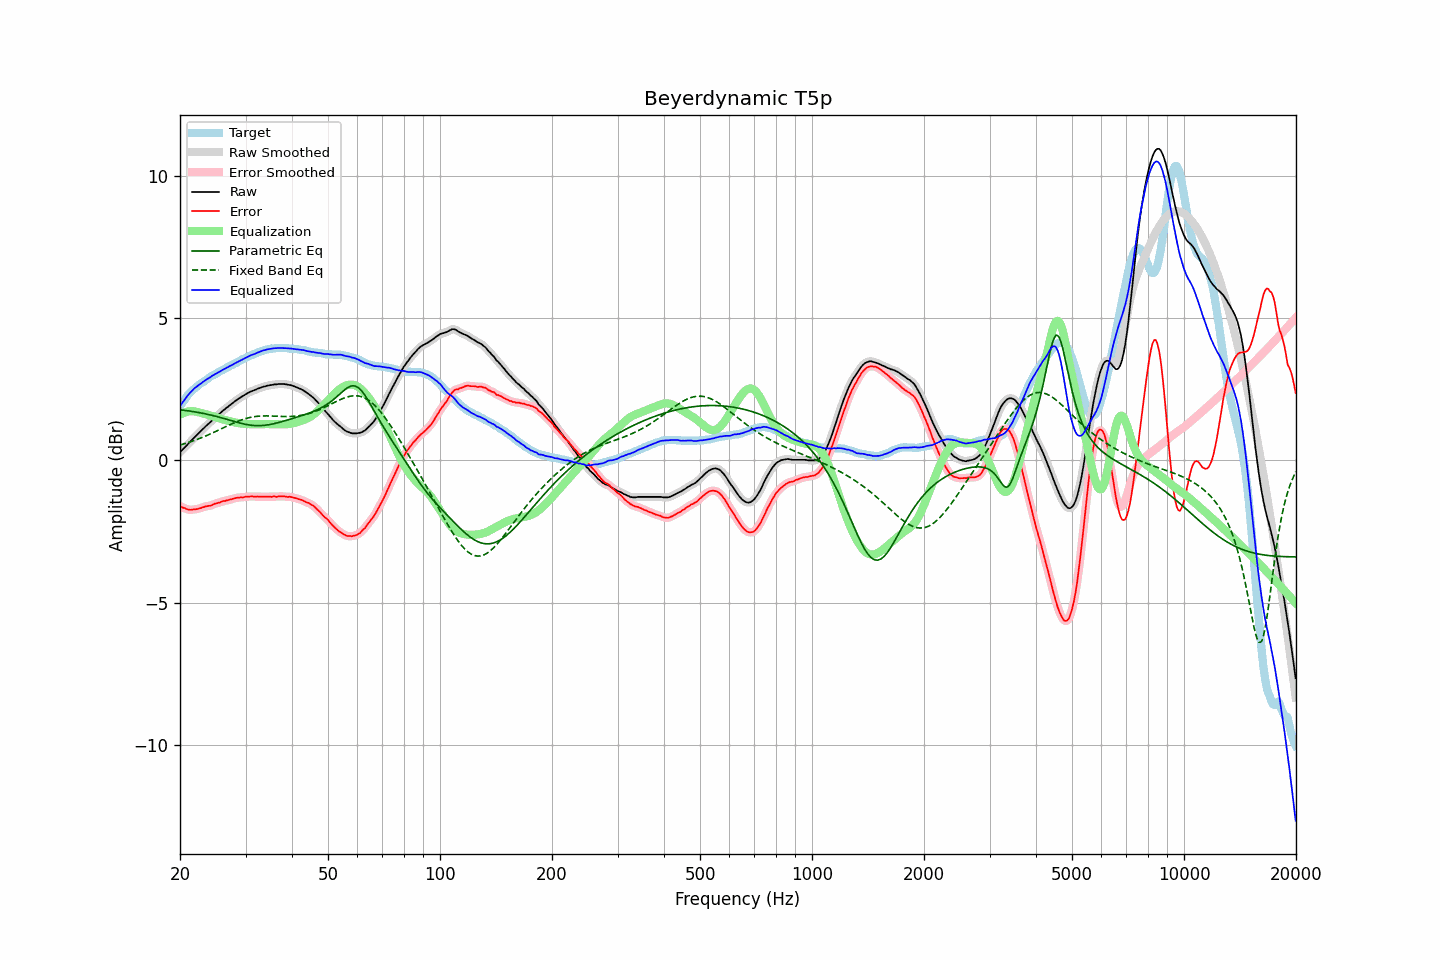

Data behind this chart, as committed beside it:
frequency, raw, error, smoothed, error_smoothed, equalization, parametric_eq, fixed_band_eq, equalized_raw, equalized_smoothed, target
20.00, 0.29, -1.60, 0.29, -1.61, 1.61, 1.78, 0.54, 1.90, 1.90, 1.89
20.20, 0.35, -1.63, 0.35, -1.63, 1.64, 1.77, 0.56, 1.99, 1.98, 1.98
20.40, 0.40, -1.66, 0.40, -1.66, 1.66, 1.76, 0.57, 2.06, 2.07, 2.07
20.61, 0.46, -1.67, 0.46, -1.68, 1.68, 1.76, 0.59, 2.14, 2.15, 2.13
20.81, 0.52, -1.70, 0.52, -1.70, 1.70, 1.75, 0.61, 2.22, 2.22, 2.23
21.02, 0.58, -1.72, 0.58, -1.72, 1.71, 1.74, 0.63, 2.30, 2.29, 2.30
21.23, 0.63, -1.73, 0.63, -1.73, 1.72, 1.73, 0.64, 2.35, 2.36, 2.36
21.44, 0.69, -1.73, 0.69, -1.73, 1.73, 1.72, 0.66, 2.42, 2.42, 2.43
21.66, 0.75, -1.72, 0.75, -1.73, 1.73, 1.72, 0.68, 2.48, 2.48, 2.47
21.87, 0.81, -1.71, 0.81, -1.72, 1.72, 1.71, 0.70, 2.53, 2.53, 2.53
22.09, 0.86, -1.71, 0.86, -1.71, 1.71, 1.70, 0.72, 2.57, 2.58, 2.57
22.31, 0.92, -1.70, 0.92, -1.70, 1.70, 1.69, 0.74, 2.62, 2.62, 2.62
22.54, 0.98, -1.68, 0.98, -1.69, 1.68, 1.68, 0.77, 2.66, 2.66, 2.66
22.76, 1.03, -1.67, 1.03, -1.67, 1.67, 1.67, 0.79, 2.70, 2.70, 2.70
22.99, 1.09, -1.64, 1.09, -1.65, 1.65, 1.66, 0.81, 2.74, 2.74, 2.73
23.22, 1.14, -1.63, 1.14, -1.63, 1.64, 1.64, 0.83, 2.78, 2.78, 2.77
23.45, 1.20, -1.61, 1.20, -1.61, 1.62, 1.63, 0.86, 2.82, 2.82, 2.81
23.69, 1.25, -1.60, 1.25, -1.61, 1.61, 1.62, 0.88, 2.86, 2.86, 2.85
23.92, 1.30, -1.59, 1.30, -1.60, 1.59, 1.61, 0.91, 2.89, 2.89, 2.90
24.16, 1.35, -1.59, 1.35, -1.58, 1.57, 1.59, 0.93, 2.93, 2.93, 2.94
24.40, 1.41, -1.56, 1.41, -1.56, 1.56, 1.58, 0.96, 2.97, 2.97, 2.97
24.65, 1.46, -1.53, 1.46, -1.54, 1.54, 1.57, 0.98, 3.00, 3.00, 2.99
24.89, 1.51, -1.51, 1.51, -1.52, 1.52, 1.55, 1.01, 3.03, 3.03, 3.03
25.14, 1.56, -1.50, 1.56, -1.50, 1.50, 1.54, 1.04, 3.06, 3.06, 3.06
25.39, 1.61, -1.48, 1.61, -1.49, 1.48, 1.52, 1.06, 3.10, 3.10, 3.10
25.65, 1.66, -1.47, 1.66, -1.47, 1.47, 1.51, 1.09, 3.13, 3.13, 3.13
25.91, 1.71, -1.44, 1.71, -1.45, 1.45, 1.49, 1.12, 3.16, 3.16, 3.15
26.16, 1.76, -1.42, 1.76, -1.43, 1.43, 1.48, 1.15, 3.20, 3.19, 3.19
26.43, 1.80, -1.42, 1.80, -1.42, 1.42, 1.46, 1.17, 3.22, 3.22, 3.22
26.69, 1.85, -1.40, 1.85, -1.41, 1.40, 1.44, 1.20, 3.25, 3.25, 3.25
26.96, 1.89, -1.39, 1.89, -1.39, 1.39, 1.43, 1.23, 3.28, 3.28, 3.28
27.23, 1.94, -1.37, 1.94, -1.38, 1.37, 1.41, 1.25, 3.31, 3.31, 3.31
27.50, 1.98, -1.36, 1.98, -1.36, 1.36, 1.39, 1.28, 3.34, 3.34, 3.34
27.77, 2.02, -1.34, 2.02, -1.35, 1.35, 1.38, 1.30, 3.37, 3.37, 3.36
28.05, 2.07, -1.33, 2.07, -1.33, 1.33, 1.36, 1.33, 3.40, 3.40, 3.40
28.33, 2.11, -1.31, 2.11, -1.32, 1.32, 1.35, 1.35, 3.43, 3.43, 3.42
28.62, 2.15, -1.30, 2.15, -1.31, 1.31, 1.33, 1.37, 3.46, 3.46, 3.45
28.90, 2.19, -1.30, 2.19, -1.30, 1.30, 1.32, 1.40, 3.49, 3.49, 3.49
29.19, 2.22, -1.29, 2.22, -1.30, 1.30, 1.30, 1.42, 3.52, 3.52, 3.51
29.48, 2.26, -1.30, 2.26, -1.29, 1.29, 1.29, 1.44, 3.55, 3.55, 3.56
29.78, 2.29, -1.28, 2.29, -1.29, 1.28, 1.27, 1.45, 3.57, 3.58, 3.57
30.08, 2.33, -1.27, 2.33, -1.28, 1.28, 1.26, 1.47, 3.61, 3.61, 3.60
30.38, 2.36, -1.27, 2.36, -1.27, 1.28, 1.25, 1.49, 3.64, 3.64, 3.63
30.68, 2.39, -1.27, 2.39, -1.27, 1.27, 1.24, 1.50, 3.66, 3.66, 3.66
30.99, 2.42, -1.26, 2.42, -1.27, 1.27, 1.24, 1.51, 3.69, 3.69, 3.68
31.30, 2.44, -1.26, 2.44, -1.27, 1.27, 1.23, 1.52, 3.71, 3.71, 3.70
31.61, 2.46, -1.27, 2.46, -1.27, 1.27, 1.22, 1.53, 3.73, 3.73, 3.73
31.93, 2.48, -1.27, 2.48, -1.27, 1.27, 1.22, 1.54, 3.75, 3.75, 3.75
32.24, 2.51, -1.26, 2.51, -1.27, 1.27, 1.22, 1.55, 3.78, 3.78, 3.77
32.57, 2.53, -1.27, 2.53, -1.27, 1.27, 1.22, 1.55, 3.80, 3.80, 3.80
32.89, 2.55, -1.27, 2.55, -1.27, 1.27, 1.22, 1.56, 3.82, 3.83, 3.82
33.22, 2.57, -1.27, 2.57, -1.28, 1.27, 1.22, 1.56, 3.84, 3.84, 3.84
33.55, 2.59, -1.27, 2.59, -1.27, 1.27, 1.23, 1.56, 3.86, 3.86, 3.86
33.89, 2.60, -1.27, 2.60, -1.27, 1.28, 1.23, 1.56, 3.88, 3.88, 3.87
34.23, 2.62, -1.27, 2.62, -1.27, 1.28, 1.24, 1.56, 3.89, 3.89, 3.89
34.57, 2.63, -1.27, 2.63, -1.28, 1.28, 1.25, 1.56, 3.91, 3.90, 3.90
34.92, 2.64, -1.27, 2.64, -1.28, 1.27, 1.26, 1.56, 3.91, 3.92, 3.91
35.27, 2.65, -1.28, 2.65, -1.27, 1.27, 1.27, 1.56, 3.92, 3.92, 3.93
35.62, 2.66, -1.26, 2.66, -1.27, 1.27, 1.28, 1.56, 3.93, 3.93, 3.92
35.97, 2.67, -1.26, 2.67, -1.27, 1.27, 1.30, 1.55, 3.94, 3.94, 3.93
... 635 more rows
